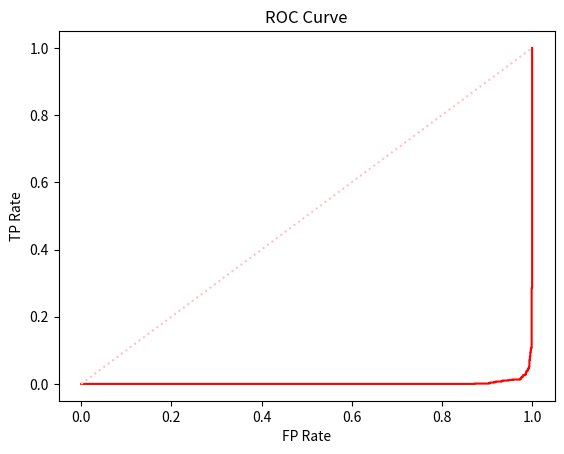

Source code (Python):
import numpy as np
import matplotlib.pyplot as plt


def metrics(sample1, sample2, threshhold):
    '''Вычисляет метрики для двух выборок с указанным порогом'''
    N = len(sample1)

    TP = len([height for height in sample2 if height >= threshhold])
    TN = len([height for height in sample1 if height < threshhold])
    FP = len([height for height in sample1 if height >= threshhold])
    FN = len([height for height in sample2 if height < threshhold])

    alpha = FP / (TN + FP)
    beta = FN / (TP + FN)
    accuracy = (TP + TN) / N
    precision = TP / (TP + FP)
    recall = TP / (TP + FN)

    if precision + recall != 0:
        F1 = 2 * (precision * recall) / (precision + recall)
    else:
        F1 = None  # Неопределено, если precision + recall равны 0

    if (FP + TN) != 0:
        # Если знаменатель равен нулю, FPR устанавливается в 0
        FPR = FP / (FP + TN)
    else:
        FPR = 0

    if (TP + FN) != 0:
        # Если знаменатель равен нулю, TPR устанавливается в 1
        TPR = TP / (TP + FN)
    else:
        TPR = 1

    return {
        'threshhold': threshhold,
        'TP': TP,
        'TN': TN,
        'FP': FP,
        'FN': FN,
        'alpha': alpha,
        'beta': beta,
        'accuracy': accuracy,
        'precision': precision,
        'recall': recall,
        'F1': F1,
        'FPR': FPR,
        'TPR': TPR
    }


def plot_roc_curve(sample1, sample2):
    '''Строит ROC-кривую на основе двух выборок и вычисляет AUC'''

    all_scores = np.concatenate([sample1, sample2])
    all_labels = np.concatenate([np.zeros(len(sample1)), np.ones(len(sample2))])

    # Сортируем все значения по убыванию и соответствующие метки
    sorted_indices = np.argsort(-all_scores)
    sorted_scores = all_scores[sorted_indices]
    sorted_labels = all_labels[sorted_indices]

    # Инициализируем переменные
    tp = 0
    fp = 0
    tn = len(sample1)
    fn = len(sample2)
    tpr_values = [0]
    fpr_values = [0]
    auc = 0

    # Перебираем значения и считаем метрики
    for i in range(len(sorted_scores)):
        # для каждого следующего значения
        # считаем, что он предсказан как класс 1, смотрим «желаемый класс» и если он
        # 0, то увеличиваем FPR на 1/(FP + TN), а если он 1, то TPR на 1/(TP + FN)
        if sorted_labels[i] == 1:
            tp += 1
            fn -= 1
        else:
            fp += 1
            tn -= 1

        # Вычисляем TPR и FPR
        tpr = tp / (tp + fn) if (tp + fn) > 0 else 0
        fpr = fp / (fp + tn) if (fp + tn) > 0 else 0
        tpr_values.append(tpr)
        fpr_values.append(fpr)

        # Увеличение AUC на основе площади прямоугольника
        if i > 0:
            # площадь текущего прямоугольника
            auc += (fpr_values[-1] - fpr_values[-2]) * tpr_values[-1]

    print(f'\nAUC = {auc}')

    # Построение ROC-кривой
    plt.plot(fpr_values, tpr_values, color='red')
    plt.plot([0, 1], [0, 1], color='pink', linestyle=':')
    plt.xlabel('FP Rate')
    plt.ylabel('TP Rate')
    plt.title('ROC Curve')
    plt.show()


def find_optimal_threshold(sample1, sample2):
    '''Находит оптимальный порог для двух выборок'''
    # массив из 100 пороговых значений, равномерно распределенных между минимальным значением среди обеих выборок и максимальным значением среди обеих выборок.
    thresholds = np.linspace(min(min(sample1), min(sample2)), max(max(sample1), max(sample2)), num=100)

    # макс точность и оптимальный порог
    max_accuracy = 0
    optimal_threshold = None


    for threshold in thresholds:
        # Вычисляем метрики для текущего порога
        metrics_result = metrics(sample1, sample2, threshold)
        accuracy = metrics_result['accuracy']
        if accuracy > max_accuracy:
            max_accuracy = accuracy
            optimal_threshold = threshold
    return optimal_threshold


if __name__ == '__main__':
    # Устанавливаем количество элементов в каждой выборке
    N = 1000
    # Задаем среднее значение и стандартное отклонение для выборки футболистов
    football_mean, football_std = (190, 10)
    # Задаем среднее значение и стандартное отклонение для выборки баскетболистов
    basketball_mean, basketball_std = (150, 10)

    # Создаем выборки ростов ф-в и б-в, используя нормальное распределение с заданными средним и стандартным отклонением
    football_sample = np.random.normal(football_mean, football_std, size=N)
    basketball_sample = np.random.normal(basketball_mean, basketball_std, size=N)

    # Находим оптимальный порог, который максимизирует точность классификации
    optimal_threshold = find_optimal_threshold(football_sample, basketball_sample)

    # Вычисляем метрики для найденного оптимального порога
    optimal_metrics = metrics(football_sample, basketball_sample, optimal_threshold)

    # Вывод метрики для оптимального порога
    print("\nМетрики для оптимального порога:")
    for key, value in optimal_metrics.items():
        print(f"{key}: {value}")

    # ROC-кривая
    plot_roc_curve(football_sample, basketball_sample)